Run: headless pygame with SDL's dummy video driver; simulated clock (each Clock.tick advances the game by its frame time, no real sleeping); random seed 0; keys injected as events and as key.get_pressed() state; no mouse input.
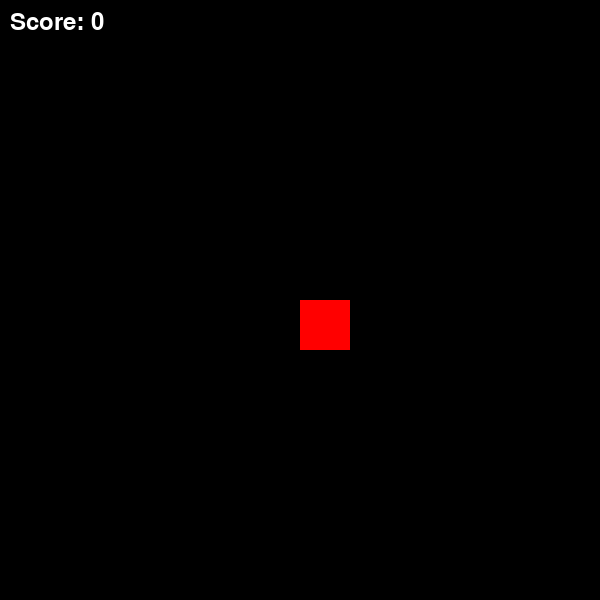
Frame 1 of 1 · flips 1–60 · no input (game ended)

The pygame program that drew these frames:

import pygame
import random

# Define some colors
BLACK = (0, 0, 0)
WHITE = (255, 255, 255)
GREEN = (0, 255, 0)
RED = (255, 0, 0)

# Set the dimensions of the screen
SCREEN_WIDTH = 600
SCREEN_HEIGHT = 600

# Set the dimensions of the snake block
BLOCK_SIZE = 50

# Initialize Pygame
pygame.init()

# Set the font for displaying the score
font = pygame.font.Font(None, 36)

# Set the caption of the screen
pygame.display.set_caption("Snake Game")

# Create the screen
screen = pygame.display.set_mode([SCREEN_WIDTH, SCREEN_HEIGHT])

# Define the direction constants
UP = 0
DOWN = 1
LEFT = 2
RIGHT = 3

# Define the initial direction
direction = RIGHT

# Define the initial position of the snake
snake_pos = [(SCREEN_WIDTH / 2, SCREEN_HEIGHT / 2)]

# Define the initial position of the food
food_pos = (random.randint(0, (SCREEN_WIDTH - BLOCK_SIZE) // BLOCK_SIZE) * BLOCK_SIZE,
            random.randint(0, (SCREEN_HEIGHT - BLOCK_SIZE) // BLOCK_SIZE) * BLOCK_SIZE)

# Define the initial score
score = 0

# Define the clock for controlling the frame rate
clock = pygame.time.Clock()

# Define a function for drawing the snake
def draw_snake(snake_pos):
    for pos in snake_pos:
        pygame.draw.rect(screen, GREEN, [pos[0], pos[1], BLOCK_SIZE, BLOCK_SIZE])
        update_block_color(pos, GREEN)

# Define a function for moving the snake
def move_snake(snake_pos, direction):
    # Get the head position of the snake
    x = snake_pos[0][0]
    y = snake_pos[0][1]

    # Move the snake in the specified direction
    if direction == UP:
        y -= BLOCK_SIZE
    elif direction == DOWN:
        y += BLOCK_SIZE
    elif direction == LEFT:
        x -= BLOCK_SIZE
    elif direction == RIGHT:
        x += BLOCK_SIZE

    # Add the new head position to the front of the snake
    snake_pos.insert(0, (x, y))

    # Remove the tail position from the back of the snake
    snake_pos.pop()
    update_block_color(snake_pos[-1], BLACK)

    return snake_pos

# Define a function for checking if the snake has collided with the walls or itself
def check_collision(snake_pos):
    # Check if the snake has collided with the walls
    if snake_pos[0][0] < 0 or snake_pos[0][0] >= SCREEN_WIDTH or snake_pos[0][1] < 0 or snake_pos[0][1] >= SCREEN_HEIGHT:
        return True

    # Check if the snake has collided with itself
    for pos in snake_pos[1:]:
        if snake_pos[0] == pos:
            return True

    return False

# Define a function for drawing the score
def draw_score(score):
    text = font.render("Score: " + str(score), True, WHITE)
    screen.blit(text, [10, 10])

def update_block_color(pos, color):
    x, y = pos
    print(x,y,color)
    pygame.draw.rect(screen, color, [x, y, BLOCK_SIZE, BLOCK_SIZE])

# Set the game loop flag
done = False

# Start the game loop
while not done:
    # Handle events
    for event in pygame.event.get():
        if event.type == pygame.QUIT:
            done = True
        elif event.type == pygame.KEYDOWN:
            if event.key == pygame.K_UP and direction != DOWN:
                direction = UP
            elif event.key == pygame.K_DOWN and direction != UP:
                direction = DOWN
            elif event.key == pygame.K_LEFT:
                direction = LEFT
            elif event.key == pygame.K_RIGHT and direction != LEFT:
                direction = RIGHT

    # Move the snake
    snake_pos = move_snake(snake_pos, direction)

    # Check for collisions
    if check_collision(snake_pos):
        done = True

    # Check if the snake has eaten the food
    if snake_pos[0] == food_pos:
        # Add a new block to the snake
        snake_pos.append(snake_pos[-1])

        # Generate a new position for the food
        food_pos = (random.randint(0, (SCREEN_WIDTH - BLOCK_SIZE) // BLOCK_SIZE) * BLOCK_SIZE,
                    random.randint(0, (SCREEN_HEIGHT - BLOCK_SIZE) // BLOCK_SIZE) * BLOCK_SIZE)

        # Increment the score
        score += 10

    # Fill the background
    screen.fill(BLACK)

    # Draw the snake and the food
    draw_snake(snake_pos)
    pygame.draw.rect(screen, RED, [food_pos[0], food_pos[1], BLOCK_SIZE, BLOCK_SIZE])

    # Draw the score
    draw_score(score)

    # Update the screen
    pygame.display.update()

    # Set the frame rate
    clock.tick(0.5)

# Quit Pygame
pygame.quit()
